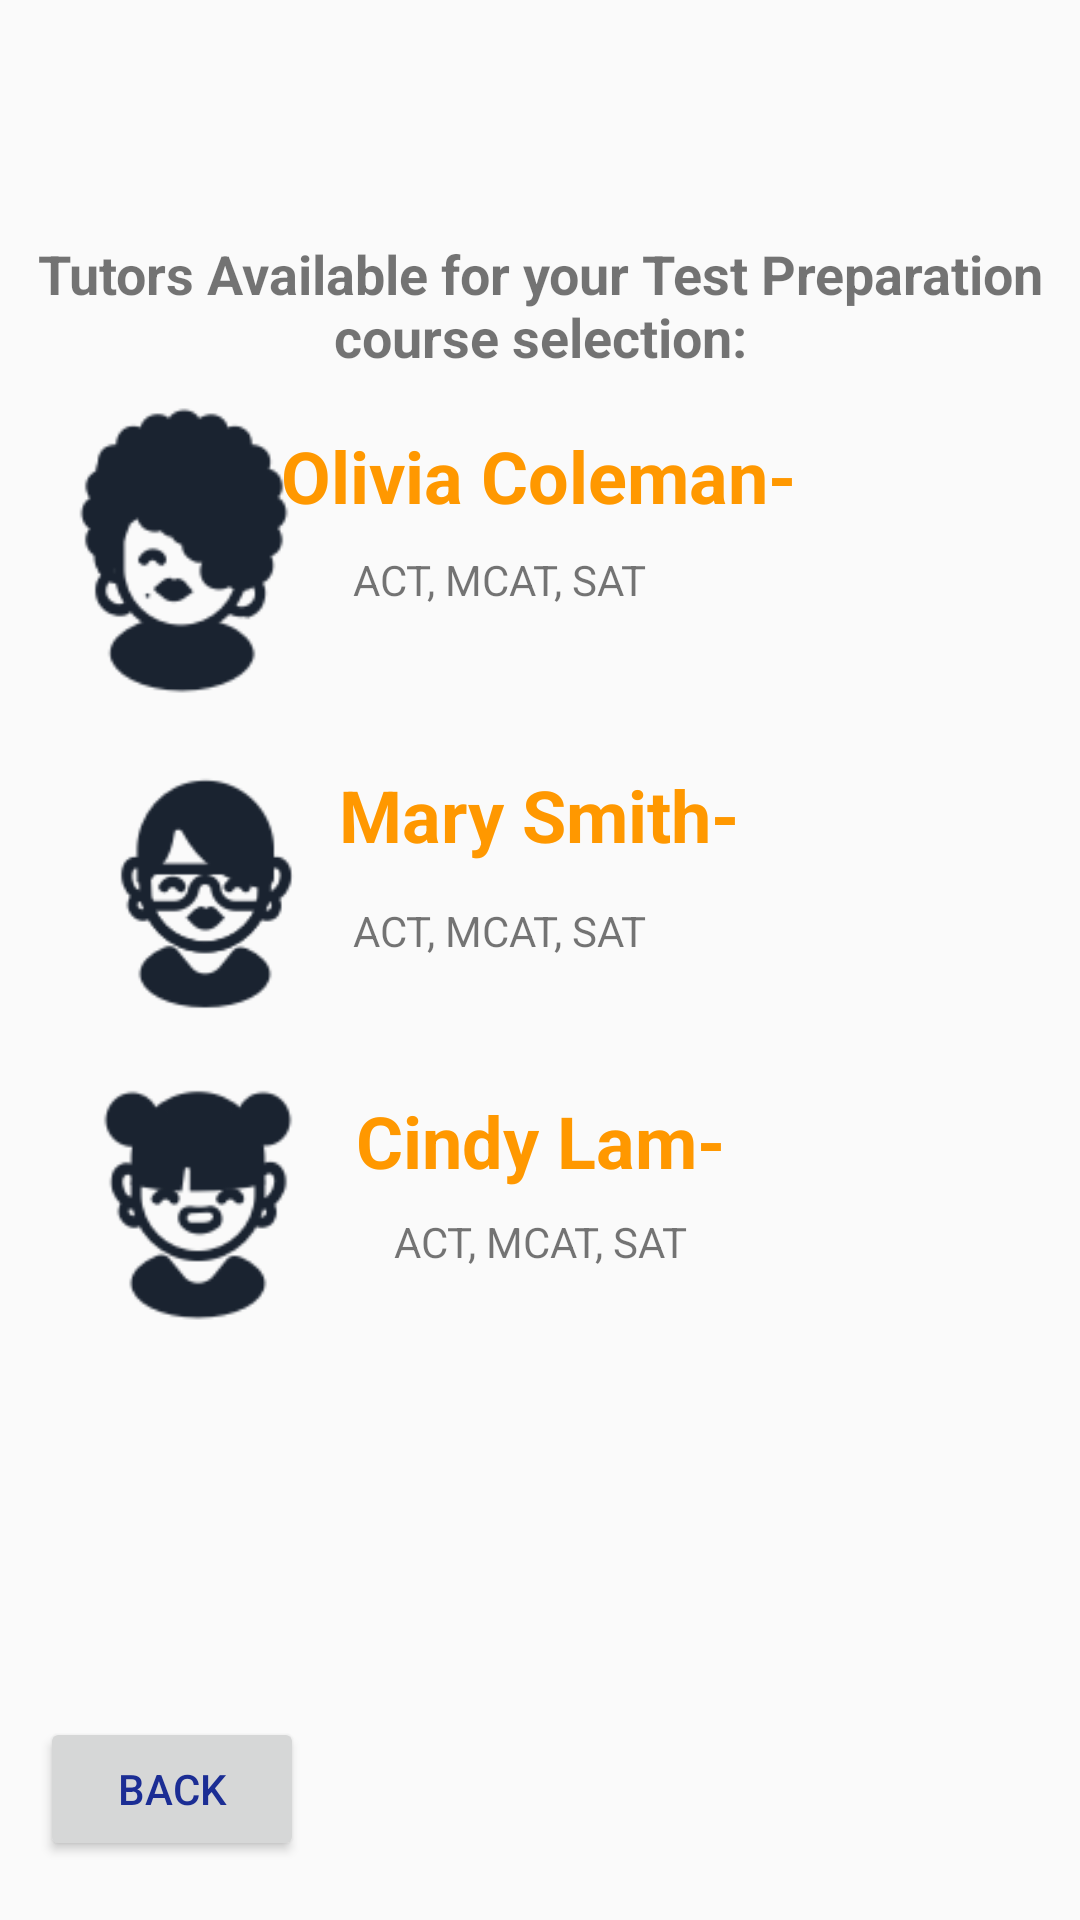

The Android layout XML behind this screen, and the referenced resources:
<!-- AndroidManifest.xml: application theme AppTheme -->
<!-- res/layout/activity_test__prep__tutors.xml -->
<?xml version="1.0" encoding="utf-8"?>
<androidx.constraintlayout.widget.ConstraintLayout xmlns:android="http://schemas.android.com/apk/res/android"
    xmlns:app="http://schemas.android.com/apk/res-auto"
    xmlns:tools="http://schemas.android.com/tools"
    android:layout_width="match_parent"
    android:layout_height="match_parent"
    tools:context=".Test_Prep_Tutors">

    <TextView
        android:id="@+id/textView13"
        android:layout_width="wrap_content"
        android:layout_height="wrap_content"
        android:text="ACT, MCAT, SAT"
        app:layout_constraintBottom_toBottomOf="parent"
        app:layout_constraintEnd_toEndOf="parent"
        app:layout_constraintHorizontal_bias="0.448"
        app:layout_constraintStart_toStartOf="parent"
        app:layout_constraintTop_toTopOf="parent"
        app:layout_constraintVertical_bias="0.296" />

    <TextView
        android:id="@+id/High"
        android:layout_width="wrap_content"
        android:layout_height="wrap_content"
        android:text="Cindy Lam-"
        android:textColor="#FF9800"
        android:textSize="24sp"
        android:textStyle="bold"
        app:layout_constraintBottom_toBottomOf="parent"
        app:layout_constraintLeft_toLeftOf="parent"
        app:layout_constraintRight_toRightOf="parent"
        app:layout_constraintTop_toTopOf="parent"
        app:layout_constraintVertical_bias="0.599" />

    <TextView
        android:id="@+id/Secondary"
        android:layout_width="wrap_content"
        android:layout_height="wrap_content"
        android:text="Mary Smith-"
        android:textAlignment="center"
        android:textColor="#FF9800"
        android:textSize="24sp"
        android:textStyle="bold"
        app:layout_constraintBottom_toBottomOf="parent"
        app:layout_constraintHorizontal_bias="0.497"
        app:layout_constraintLeft_toLeftOf="parent"
        app:layout_constraintRight_toRightOf="parent"
        app:layout_constraintTop_toTopOf="parent"
        app:layout_constraintVertical_bias="0.42" />

    <TextView
        android:id="@+id/Elementary"
        android:layout_width="wrap_content"
        android:layout_height="wrap_content"
        android:text="Olivia Coleman-"
        android:textAlignment="center"
        android:textColor="#FF9800"
        android:textSize="24sp"
        android:textStyle="bold"
        app:layout_constraintBottom_toBottomOf="parent"
        app:layout_constraintHorizontal_bias="0.498"
        app:layout_constraintLeft_toLeftOf="parent"
        app:layout_constraintRight_toRightOf="parent"
        app:layout_constraintTop_toTopOf="parent"
        app:layout_constraintVertical_bias="0.234" />

    <TextView
        android:id="@+id/textView5"
        android:layout_width="wrap_content"
        android:layout_height="wrap_content"
        android:text="Tutors Available for your Test Preparation course selection:"
        android:textAlignment="center"
        android:textSize="18sp"
        android:textStyle="bold"
        app:layout_constraintBottom_toBottomOf="parent"
        app:layout_constraintEnd_toEndOf="parent"
        app:layout_constraintHorizontal_bias="0.498"
        app:layout_constraintStart_toStartOf="parent"
        app:layout_constraintTop_toTopOf="parent"
        app:layout_constraintVertical_bias="0.133" />

    <Button
        android:id="@+id/Back_Button"
        android:layout_width="wrap_content"
        android:layout_height="wrap_content"
        android:text="Back"
        android:textColor="#1B2D94"
        app:layout_constraintBottom_toBottomOf="parent"
        app:layout_constraintEnd_toEndOf="parent"
        app:layout_constraintHorizontal_bias="0.049"
        app:layout_constraintStart_toStartOf="parent"
        app:layout_constraintTop_toTopOf="parent"
        app:layout_constraintVertical_bias="0.967" />

    <TextView
        android:id="@+id/textView10"
        android:layout_width="wrap_content"
        android:layout_height="wrap_content"
        android:text="ACT, MCAT, SAT"
        app:layout_constraintBottom_toBottomOf="parent"
        app:layout_constraintEnd_toEndOf="parent"
        app:layout_constraintStart_toStartOf="parent"
        app:layout_constraintTop_toTopOf="parent"
        app:layout_constraintVertical_bias="0.651" />

    <TextView
        android:id="@+id/textView12"
        android:layout_width="wrap_content"
        android:layout_height="wrap_content"
        android:text="ACT, MCAT, SAT"
        app:layout_constraintBottom_toBottomOf="parent"
        app:layout_constraintEnd_toEndOf="parent"
        app:layout_constraintHorizontal_bias="0.448"
        app:layout_constraintStart_toStartOf="parent"
        app:layout_constraintTop_toTopOf="parent"
        app:layout_constraintVertical_bias="0.484" />

    <ImageView
        android:id="@+id/imageView"
        android:layout_width="116dp"
        android:layout_height="108dp"
        app:layout_constraintBottom_toBottomOf="parent"
        app:layout_constraintEnd_toEndOf="parent"
        app:layout_constraintHorizontal_bias="0.033"
        app:layout_constraintStart_toStartOf="parent"
        app:layout_constraintTop_toTopOf="parent"
        app:layout_constraintVertical_bias="0.638"
        app:srcCompat="@drawable/femalebuns" />

    <ImageView
        android:id="@+id/imageView4"
        android:layout_width="110dp"
        android:layout_height="105dp"
        app:layout_constraintBottom_toBottomOf="parent"
        app:layout_constraintEnd_toEndOf="parent"
        app:layout_constraintHorizontal_bias="0.053"
        app:layout_constraintStart_toStartOf="parent"
        app:layout_constraintTop_toTopOf="parent"
        app:layout_constraintVertical_bias="0.447"
        app:srcCompat="@drawable/femaleglasses" />

    <ImageView
        android:id="@+id/imageView5"
        android:layout_width="116dp"
        android:layout_height="108dp"
        app:layout_constraintBottom_toBottomOf="parent"
        app:layout_constraintEnd_toEndOf="parent"
        app:layout_constraintHorizontal_bias="0.013"
        app:layout_constraintStart_toStartOf="parent"
        app:layout_constraintTop_toTopOf="parent"
        app:layout_constraintVertical_bias="0.242"
        app:srcCompat="@drawable/femalehoops" />


</androidx.constraintlayout.widget.ConstraintLayout>
<!-- resources referenced by this layout -->
<resources>
  <!-- drawable femalebuns: png bitmap (drawable, 4635 bytes) -->
  <!-- drawable femaleglasses: png bitmap (drawable, 4701 bytes) -->
  <!-- drawable femalehoops: png bitmap (drawable, 4513 bytes) -->
  <style name="AppTheme" parent="Theme.AppCompat.Light.NoActionBar">
          
          <item name="colorPrimary">@color/colorPrimary</item>
          <item name="colorPrimaryDark">@color/colorPrimaryDark</item>
          <item name="colorAccent">@color/colorAccent</item>
  
      </style>
  <color name="colorPrimary">#AEAFB3</color>
  <color name="colorPrimaryDark">#CDD5D4</color>
  <color name="colorAccent">#E6631E</color>
</resources>
